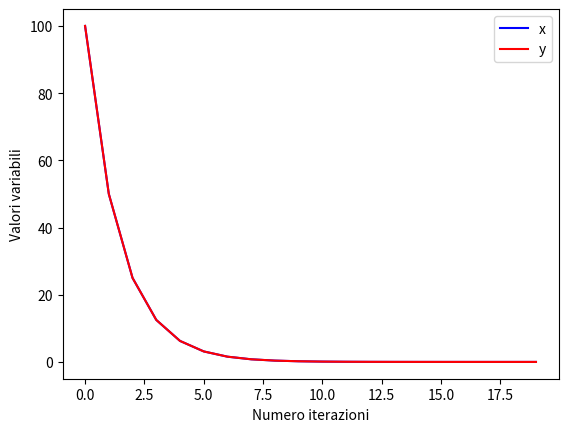

Source code (Python):
import numpy as np
import matplotlib.pyplot as plt
from sympy import *




x_0=200
y_0=200
N=20




def f_1(x,y):
    return x**2+y**2

def f_2(x,y):
    return x**2-y**2

funz=[f_1,f_2]

a=Symbol('a')
b=Symbol('b')

simb=[a,b]

'''
z_1=f_1(*simb)

print(z_1)

print(z_1.diff(simb[0]))
print(z_1.diff(simb[1]))

z=funz[1](*simb).diff(simb[1])
f=lambdify((a,b),z, 'numpy')
print(f(x_0,y_0))
'''

F=np.zeros(2)
J=np.zeros((2,2))
var=np.array([x_0, y_0])

x=np.zeros(N)
y=np.zeros(N)

for k in range(0,N):

    for i in range(0,len(F)):

        F[i]=funz[i](*var)

        for j in range(0,len(J[i])):

            z=funz[j](*simb).diff(simb[i])
            f=lambdify((a,b),z, 'numpy')

            J[j][i]=f(*var)

    #print(F)
    #print(J)

    var=var-np.dot(np.linalg.inv(J),F)

    x[k]=var[0]
    y[k]=var[1]

print(var)

iter=np.linspace(0,N-1,N)

plt.plot(iter, x, color="blue", label="x")
plt.plot(iter,y,color="red", label="y")

plt.xlabel("Numero iterazioni")
plt.ylabel("Valori variabili")
plt.legend()
plt.show()
